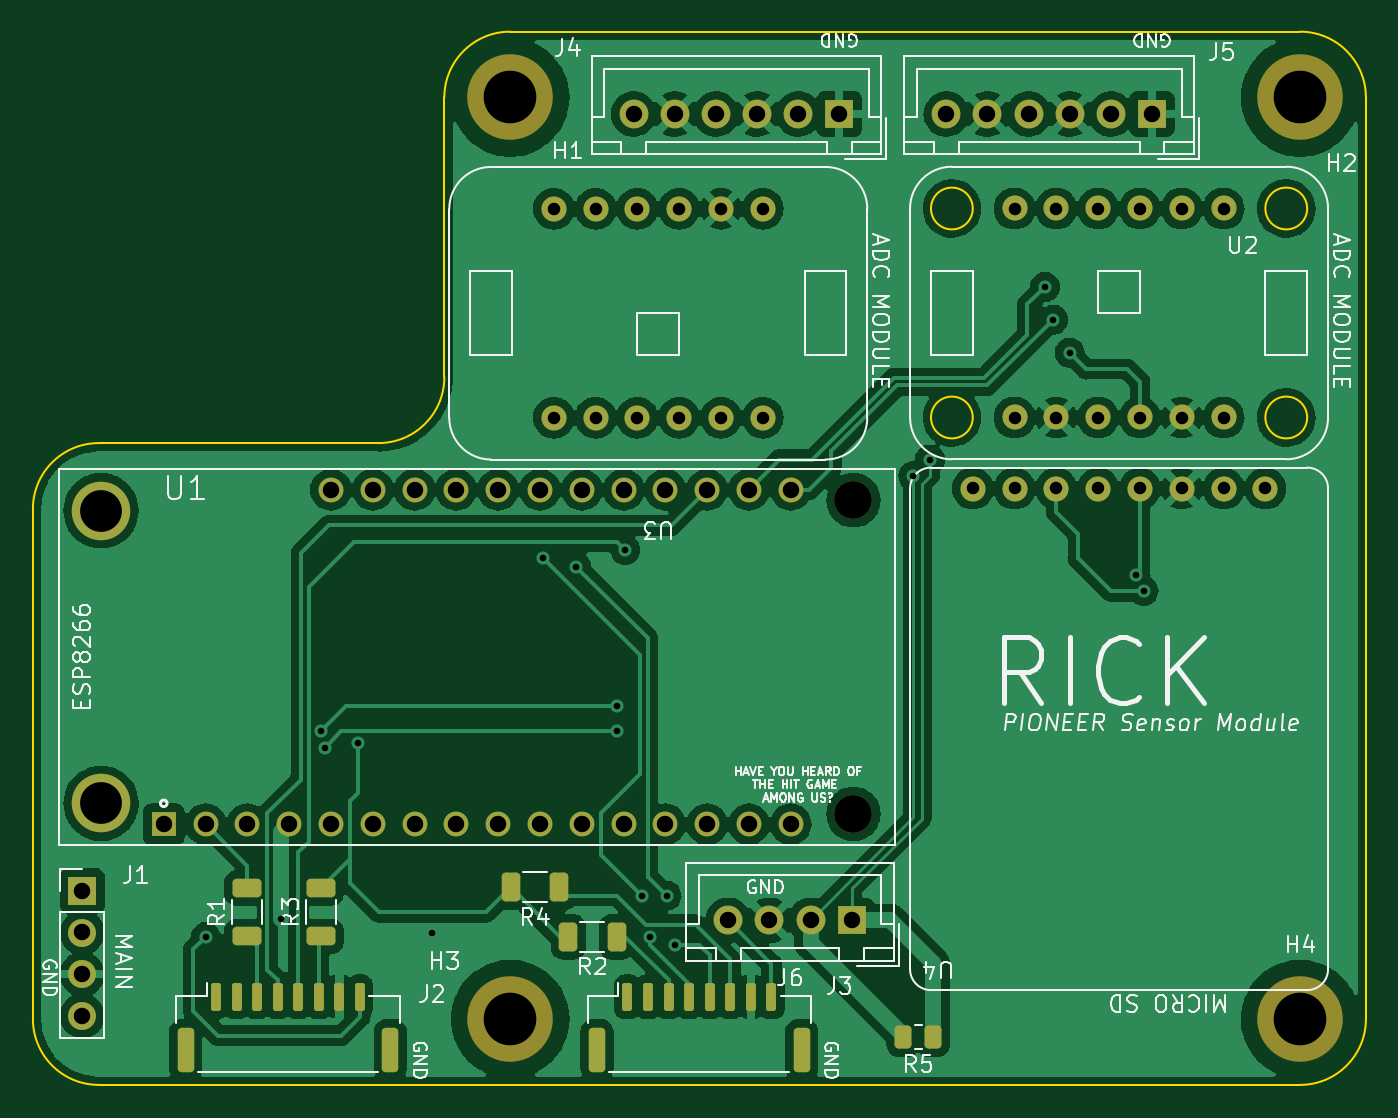
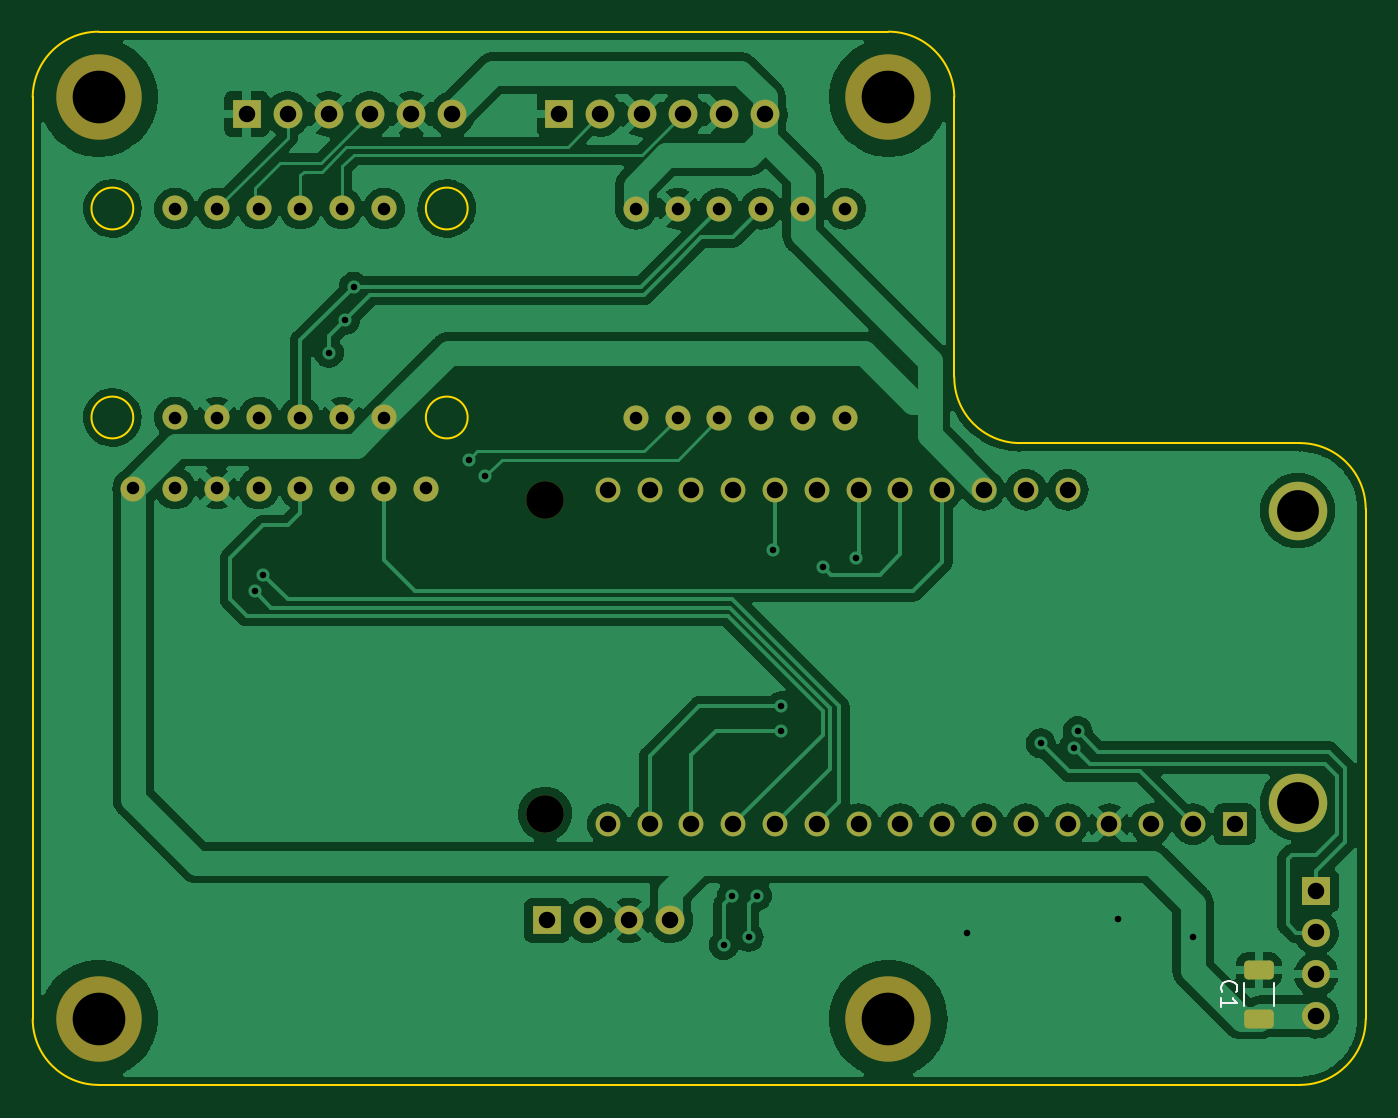
Circuit board: 11 layer files. Board 81.0 x 64.0 mm.
- bottom_copper: Sensor-B_Cu.gbr (176171 bytes)
- bottom_mask: Sensor-B_Mask.gbr (3858 bytes)
- paste: Sensor-B_Paste.gbr (1181 bytes)
- bottom_silk: Sensor-B_Silkscreen.gbr (1200 bytes)
- outline: Sensor-Edge_Cuts.gbr (1683 bytes)
- top_copper: Sensor-F_Cu.gbr (265533 bytes)
- top_mask: Sensor-F_Mask.gbr (5125 bytes)
- paste: Sensor-F_Paste.gbr (2443 bytes)
- top_silk: Sensor-F_Silkscreen.gbr (47006 bytes)
- drill: Sensor-NPTH.drl (522 bytes)
- drill: Sensor-PTH.drl (2170 bytes)

=== bottom_copper: Sensor-B_Cu.gbr (176171 bytes, source omitted) ===
=== bottom_mask: Sensor-B_Mask.gbr ===
%TF.GenerationSoftware,KiCad,Pcbnew,(6.0.10-0)*%
%TF.CreationDate,2023-01-18T17:39:01-08:00*%
%TF.ProjectId,Sensor,53656e73-6f72-42e6-9b69-6361645f7063,rev?*%
%TF.SameCoordinates,Original*%
%TF.FileFunction,Soldermask,Bot*%
%TF.FilePolarity,Negative*%
%FSLAX46Y46*%
G04 Gerber Fmt 4.6, Leading zero omitted, Abs format (unit mm)*
G04 Created by KiCad (PCBNEW (6.0.10-0)) date 2023-01-18 17:39:01*
%MOMM*%
%LPD*%
G01*
G04 APERTURE LIST*
G04 Aperture macros list*
%AMRoundRect*
0 Rectangle with rounded corners*
0 $1 Rounding radius*
0 $2 $3 $4 $5 $6 $7 $8 $9 X,Y pos of 4 corners*
0 Add a 4 corners polygon primitive as box body*
4,1,4,$2,$3,$4,$5,$6,$7,$8,$9,$2,$3,0*
0 Add four circle primitives for the rounded corners*
1,1,$1+$1,$2,$3*
1,1,$1+$1,$4,$5*
1,1,$1+$1,$6,$7*
1,1,$1+$1,$8,$9*
0 Add four rect primitives between the rounded corners*
20,1,$1+$1,$2,$3,$4,$5,0*
20,1,$1+$1,$4,$5,$6,$7,0*
20,1,$1+$1,$6,$7,$8,$9,0*
20,1,$1+$1,$8,$9,$2,$3,0*%
G04 Aperture macros list end*
%ADD10R,1.700000X1.700000*%
%ADD11O,1.700000X1.700000*%
%ADD12R,1.750000X1.750000*%
%ADD13C,1.750000*%
%ADD14C,5.200000*%
%ADD15C,2.286000*%
%ADD16R,1.508000X1.508000*%
%ADD17C,1.508000*%
%ADD18C,3.556000*%
%ADD19C,1.524000*%
%ADD20RoundRect,0.250000X0.650000X-0.325000X0.650000X0.325000X-0.650000X0.325000X-0.650000X-0.325000X0*%
G04 APERTURE END LIST*
D10*
%TO.C,J1*%
X24000000Y-128200000D03*
D11*
X24000000Y-130740000D03*
X24000000Y-133280000D03*
X24000000Y-135820000D03*
%TD*%
D12*
%TO.C,J4*%
X70000000Y-81000000D03*
D13*
X67500000Y-81000000D03*
X65000000Y-81000000D03*
X62500000Y-81000000D03*
X60000000Y-81000000D03*
X57500000Y-81000000D03*
%TD*%
D14*
%TO.C,H3*%
X50000000Y-136000000D03*
%TD*%
D12*
%TO.C,J5*%
X89000000Y-81000000D03*
D13*
X86500000Y-81000000D03*
X84000000Y-81000000D03*
X81500000Y-81000000D03*
X79000000Y-81000000D03*
X76500000Y-81000000D03*
%TD*%
D14*
%TO.C,H4*%
X98000000Y-136000000D03*
%TD*%
%TO.C,H2*%
X98000000Y-80000000D03*
%TD*%
D12*
%TO.C,J6*%
X70750000Y-130000000D03*
D13*
X68250000Y-130000000D03*
X65750000Y-130000000D03*
X63250000Y-130000000D03*
%TD*%
D14*
%TO.C,H1*%
X50000000Y-80000000D03*
%TD*%
D15*
%TO.C,U1*%
X70860000Y-123525000D03*
X70860000Y-104475000D03*
D16*
X28950000Y-124160000D03*
D17*
X31490000Y-124160000D03*
X34030000Y-124160000D03*
X36570000Y-124160000D03*
X39110000Y-124160000D03*
X41650000Y-124160000D03*
X44190000Y-124160000D03*
X46730000Y-124160000D03*
X49270000Y-124160000D03*
X51810000Y-124160000D03*
X54350000Y-124160000D03*
X56890000Y-124160000D03*
X59430000Y-124160000D03*
X61970000Y-124160000D03*
X64510000Y-124160000D03*
X67050000Y-124160000D03*
X39110000Y-103840000D03*
X41650000Y-103840000D03*
X44190000Y-103840000D03*
X46730000Y-103840000D03*
X49270000Y-103840000D03*
X51810000Y-103840000D03*
X54350000Y-103840000D03*
X56890000Y-103840000D03*
X59430000Y-103840000D03*
X61970000Y-103840000D03*
X64510000Y-103840000D03*
X67050000Y-103840000D03*
D18*
X25140000Y-122890000D03*
X25140000Y-105110000D03*
%TD*%
D19*
%TO.C,U4*%
X93350000Y-103760000D03*
X95890000Y-103760000D03*
X78110000Y-103760000D03*
X88270000Y-103760000D03*
X80650000Y-103760000D03*
X83190000Y-103760000D03*
X85730000Y-103760000D03*
X90810000Y-103760000D03*
%TD*%
%TO.C,U3*%
X65350000Y-99460000D03*
X52650000Y-99460000D03*
X55190000Y-99460000D03*
X57730000Y-99460000D03*
X60270000Y-99460000D03*
X62810000Y-99460000D03*
X55190000Y-86760000D03*
X52650000Y-86760000D03*
X62810000Y-86760000D03*
X60270000Y-86760000D03*
X57730000Y-86760000D03*
X65350000Y-86760000D03*
%TD*%
%TO.C,U2*%
X80650000Y-86745000D03*
X93350000Y-86745000D03*
X90810000Y-86745000D03*
X88270000Y-86745000D03*
X85730000Y-86745000D03*
X83190000Y-86745000D03*
X90810000Y-99445000D03*
X93350000Y-99445000D03*
X83190000Y-99445000D03*
X85730000Y-99445000D03*
X88270000Y-99445000D03*
X80650000Y-99445000D03*
%TD*%
D20*
%TO.C,C1*%
X27500000Y-135975000D03*
X27500000Y-133025000D03*
%TD*%
M02*

=== paste: Sensor-B_Paste.gbr (1181 bytes, source withheld) ===
=== bottom_silk: Sensor-B_Silkscreen.gbr ===
%TF.GenerationSoftware,KiCad,Pcbnew,(6.0.10-0)*%
%TF.CreationDate,2023-01-18T17:39:01-08:00*%
%TF.ProjectId,Sensor,53656e73-6f72-42e6-9b69-6361645f7063,rev?*%
%TF.SameCoordinates,Original*%
%TF.FileFunction,Legend,Bot*%
%TF.FilePolarity,Positive*%
%FSLAX46Y46*%
G04 Gerber Fmt 4.6, Leading zero omitted, Abs format (unit mm)*
G04 Created by KiCad (PCBNEW (6.0.10-0)) date 2023-01-18 17:39:01*
%MOMM*%
%LPD*%
G01*
G04 APERTURE LIST*
%ADD10C,0.150000*%
%ADD11C,0.120000*%
G04 APERTURE END LIST*
D10*
%TO.C,C1*%
X29707142Y-134333333D02*
X29754761Y-134285714D01*
X29802380Y-134142857D01*
X29802380Y-134047619D01*
X29754761Y-133904761D01*
X29659523Y-133809523D01*
X29564285Y-133761904D01*
X29373809Y-133714285D01*
X29230952Y-133714285D01*
X29040476Y-133761904D01*
X28945238Y-133809523D01*
X28850000Y-133904761D01*
X28802380Y-134047619D01*
X28802380Y-134142857D01*
X28850000Y-134285714D01*
X28897619Y-134333333D01*
X29802380Y-135285714D02*
X29802380Y-134714285D01*
X29802380Y-135000000D02*
X28802380Y-135000000D01*
X28945238Y-134904761D01*
X29040476Y-134809523D01*
X29088095Y-134714285D01*
D11*
X28410000Y-135211252D02*
X28410000Y-133788748D01*
X26590000Y-135211252D02*
X26590000Y-133788748D01*
%TD*%
M02*

=== outline: Sensor-Edge_Cuts.gbr ===
%TF.GenerationSoftware,KiCad,Pcbnew,(6.0.10-0)*%
%TF.CreationDate,2023-01-18T17:39:01-08:00*%
%TF.ProjectId,Sensor,53656e73-6f72-42e6-9b69-6361645f7063,rev?*%
%TF.SameCoordinates,Original*%
%TF.FileFunction,Profile,NP*%
%FSLAX46Y46*%
G04 Gerber Fmt 4.6, Leading zero omitted, Abs format (unit mm)*
G04 Created by KiCad (PCBNEW (6.0.10-0)) date 2023-01-18 17:39:01*
%MOMM*%
%LPD*%
G01*
G04 APERTURE LIST*
%TA.AperFunction,Profile*%
%ADD10C,0.150000*%
%TD*%
%TA.AperFunction,Profile*%
%ADD11C,0.100000*%
%TD*%
%TA.AperFunction,Profile*%
%ADD12C,0.120000*%
%TD*%
G04 APERTURE END LIST*
D10*
X46000000Y-80000000D02*
X46000000Y-97000000D01*
D11*
X50000000Y-76000000D02*
X98000000Y-76000000D01*
X21000000Y-136000000D02*
G75*
G03*
X25000000Y-140000000I4000000J0D01*
G01*
D10*
X42000000Y-101000000D02*
G75*
G03*
X46000000Y-97000000I0J4000000D01*
G01*
D11*
X102000000Y-80000000D02*
X102000000Y-136000000D01*
D10*
X42000000Y-101000000D02*
X25000000Y-101000000D01*
D11*
X50000000Y-76000000D02*
G75*
G03*
X46000000Y-80000000I0J-4000000D01*
G01*
X25000000Y-101000000D02*
G75*
G03*
X21000000Y-105000000I0J-4000000D01*
G01*
X98000000Y-140000000D02*
X25000000Y-140000000D01*
X102000000Y-80000000D02*
G75*
G03*
X98000000Y-76000000I-4000000J0D01*
G01*
X21000000Y-136000000D02*
X21000000Y-105000000D01*
X98000000Y-140000000D02*
G75*
G03*
X102000000Y-136000000I0J4000000D01*
G01*
D12*
%TO.C,U2*%
X98430000Y-99445000D02*
G75*
G03*
X98430000Y-99445000I-1270000J0D01*
G01*
X98430000Y-86745000D02*
G75*
G03*
X98430000Y-86745000I-1270000J0D01*
G01*
X78110000Y-86745000D02*
G75*
G03*
X78110000Y-86745000I-1270000J0D01*
G01*
X78110000Y-99445000D02*
G75*
G03*
X78110000Y-99445000I-1270000J0D01*
G01*
%TD*%
M02*

=== top_copper: Sensor-F_Cu.gbr (265533 bytes, source omitted) ===
=== top_mask: Sensor-F_Mask.gbr ===
%TF.GenerationSoftware,KiCad,Pcbnew,(6.0.10-0)*%
%TF.CreationDate,2023-01-18T17:39:01-08:00*%
%TF.ProjectId,Sensor,53656e73-6f72-42e6-9b69-6361645f7063,rev?*%
%TF.SameCoordinates,Original*%
%TF.FileFunction,Soldermask,Top*%
%TF.FilePolarity,Negative*%
%FSLAX46Y46*%
G04 Gerber Fmt 4.6, Leading zero omitted, Abs format (unit mm)*
G04 Created by KiCad (PCBNEW (6.0.10-0)) date 2023-01-18 17:39:01*
%MOMM*%
%LPD*%
G01*
G04 APERTURE LIST*
G04 Aperture macros list*
%AMRoundRect*
0 Rectangle with rounded corners*
0 $1 Rounding radius*
0 $2 $3 $4 $5 $6 $7 $8 $9 X,Y pos of 4 corners*
0 Add a 4 corners polygon primitive as box body*
4,1,4,$2,$3,$4,$5,$6,$7,$8,$9,$2,$3,0*
0 Add four circle primitives for the rounded corners*
1,1,$1+$1,$2,$3*
1,1,$1+$1,$4,$5*
1,1,$1+$1,$6,$7*
1,1,$1+$1,$8,$9*
0 Add four rect primitives between the rounded corners*
20,1,$1+$1,$2,$3,$4,$5,0*
20,1,$1+$1,$4,$5,$6,$7,0*
20,1,$1+$1,$6,$7,$8,$9,0*
20,1,$1+$1,$8,$9,$2,$3,0*%
G04 Aperture macros list end*
%ADD10RoundRect,0.250000X0.312500X0.625000X-0.312500X0.625000X-0.312500X-0.625000X0.312500X-0.625000X0*%
%ADD11RoundRect,0.250000X0.625000X-0.312500X0.625000X0.312500X-0.625000X0.312500X-0.625000X-0.312500X0*%
%ADD12R,1.700000X1.700000*%
%ADD13O,1.700000X1.700000*%
%ADD14RoundRect,0.250000X0.262500X0.450000X-0.262500X0.450000X-0.262500X-0.450000X0.262500X-0.450000X0*%
%ADD15R,1.750000X1.750000*%
%ADD16C,1.750000*%
%ADD17C,5.200000*%
%ADD18RoundRect,0.150000X-0.150000X-0.700000X0.150000X-0.700000X0.150000X0.700000X-0.150000X0.700000X0*%
%ADD19RoundRect,0.250000X-0.250000X-1.100000X0.250000X-1.100000X0.250000X1.100000X-0.250000X1.100000X0*%
%ADD20C,2.286000*%
%ADD21R,1.508000X1.508000*%
%ADD22C,1.508000*%
%ADD23C,3.556000*%
%ADD24C,1.524000*%
G04 APERTURE END LIST*
D10*
%TO.C,R2*%
X56462500Y-131000000D03*
X53537500Y-131000000D03*
%TD*%
D11*
%TO.C,R3*%
X38500000Y-130962500D03*
X38500000Y-128037500D03*
%TD*%
D12*
%TO.C,J1*%
X24000000Y-128200000D03*
D13*
X24000000Y-130740000D03*
X24000000Y-133280000D03*
X24000000Y-135820000D03*
%TD*%
D14*
%TO.C,R5*%
X75712500Y-137100000D03*
X73887500Y-137100000D03*
%TD*%
D15*
%TO.C,J4*%
X70000000Y-81000000D03*
D16*
X67500000Y-81000000D03*
X65000000Y-81000000D03*
X62500000Y-81000000D03*
X60000000Y-81000000D03*
X57500000Y-81000000D03*
%TD*%
D17*
%TO.C,H3*%
X50000000Y-136000000D03*
%TD*%
D15*
%TO.C,J5*%
X89000000Y-81000000D03*
D16*
X86500000Y-81000000D03*
X84000000Y-81000000D03*
X81500000Y-81000000D03*
X79000000Y-81000000D03*
X76500000Y-81000000D03*
%TD*%
D18*
%TO.C,J2*%
X32125000Y-134650000D03*
X33375000Y-134650000D03*
X34625000Y-134650000D03*
X35875000Y-134650000D03*
X37125000Y-134650000D03*
X38375000Y-134650000D03*
X39625000Y-134650000D03*
X40875000Y-134650000D03*
D19*
X42725000Y-137850000D03*
X30275000Y-137850000D03*
%TD*%
D17*
%TO.C,H4*%
X98000000Y-136000000D03*
%TD*%
%TO.C,H2*%
X98000000Y-80000000D03*
%TD*%
D18*
%TO.C,J3*%
X57125000Y-134650000D03*
X58375000Y-134650000D03*
X59625000Y-134650000D03*
X60875000Y-134650000D03*
X62125000Y-134650000D03*
X63375000Y-134650000D03*
X64625000Y-134650000D03*
X65875000Y-134650000D03*
D19*
X55275000Y-137850000D03*
X67725000Y-137850000D03*
%TD*%
D15*
%TO.C,J6*%
X70750000Y-130000000D03*
D16*
X68250000Y-130000000D03*
X65750000Y-130000000D03*
X63250000Y-130000000D03*
%TD*%
D17*
%TO.C,H1*%
X50000000Y-80000000D03*
%TD*%
D11*
%TO.C,R1*%
X34000000Y-130962500D03*
X34000000Y-128037500D03*
%TD*%
D20*
%TO.C,U1*%
X70860000Y-123525000D03*
X70860000Y-104475000D03*
D21*
X28950000Y-124160000D03*
D22*
X31490000Y-124160000D03*
X34030000Y-124160000D03*
X36570000Y-124160000D03*
X39110000Y-124160000D03*
X41650000Y-124160000D03*
X44190000Y-124160000D03*
X46730000Y-124160000D03*
X49270000Y-124160000D03*
X51810000Y-124160000D03*
X54350000Y-124160000D03*
X56890000Y-124160000D03*
X59430000Y-124160000D03*
X61970000Y-124160000D03*
X64510000Y-124160000D03*
X67050000Y-124160000D03*
X39110000Y-103840000D03*
X41650000Y-103840000D03*
X44190000Y-103840000D03*
X46730000Y-103840000D03*
X49270000Y-103840000D03*
X51810000Y-103840000D03*
X54350000Y-103840000D03*
X56890000Y-103840000D03*
X59430000Y-103840000D03*
X61970000Y-103840000D03*
X64510000Y-103840000D03*
X67050000Y-103840000D03*
D23*
X25140000Y-122890000D03*
X25140000Y-105110000D03*
%TD*%
D24*
%TO.C,U4*%
X93350000Y-103760000D03*
X95890000Y-103760000D03*
X78110000Y-103760000D03*
X88270000Y-103760000D03*
X80650000Y-103760000D03*
X83190000Y-103760000D03*
X85730000Y-103760000D03*
X90810000Y-103760000D03*
%TD*%
%TO.C,U3*%
X65350000Y-99460000D03*
X52650000Y-99460000D03*
X55190000Y-99460000D03*
X57730000Y-99460000D03*
X60270000Y-99460000D03*
X62810000Y-99460000D03*
X55190000Y-86760000D03*
X52650000Y-86760000D03*
X62810000Y-86760000D03*
X60270000Y-86760000D03*
X57730000Y-86760000D03*
X65350000Y-86760000D03*
%TD*%
D10*
%TO.C,R4*%
X52962500Y-128000000D03*
X50037500Y-128000000D03*
%TD*%
D24*
%TO.C,U2*%
X80650000Y-86745000D03*
X93350000Y-86745000D03*
X90810000Y-86745000D03*
X88270000Y-86745000D03*
X85730000Y-86745000D03*
X83190000Y-86745000D03*
X90810000Y-99445000D03*
X93350000Y-99445000D03*
X83190000Y-99445000D03*
X85730000Y-99445000D03*
X88270000Y-99445000D03*
X80650000Y-99445000D03*
%TD*%
M02*

=== paste: Sensor-F_Paste.gbr (2443 bytes, source withheld) ===
=== top_silk: Sensor-F_Silkscreen.gbr (47006 bytes, source omitted) ===
=== drill: Sensor-NPTH.drl ===
M48
; DRILL file {KiCad (6.0.10-0)} date Wednesday, January 18, 2023 at 05:39:10 pm
; FORMAT={-:-/ absolute / inch / decimal}
; #@! TF.CreationDate,2023-01-18T17:39:10-08:00
; #@! TF.GenerationSoftware,Kicad,Pcbnew,(6.0.10-0)
; #@! TF.FileFunction,NonPlated,1,2,NPTH
FMAT,2
INCH
; #@! TA.AperFunction,NonPlated,NPTH,ComponentDrill
T1C0.0900
; #@! TA.AperFunction,NonPlated,NPTH,ComponentDrill
T2C0.1260
%
G90
G05
T1
X2.7898Y-4.1132
X2.7898Y-4.8632
T2
X1.9685Y-3.1496
X1.9685Y-5.3543
X3.8583Y-3.1496
X3.8583Y-5.3543
T0
M30

=== drill: Sensor-PTH.drl ===
M48
; DRILL file {KiCad (6.0.10-0)} date Wednesday, January 18, 2023 at 05:39:10 pm
; FORMAT={-:-/ absolute / inch / decimal}
; #@! TF.CreationDate,2023-01-18T17:39:10-08:00
; #@! TF.GenerationSoftware,Kicad,Pcbnew,(6.0.10-0)
; #@! TF.FileFunction,Plated,1,2,PTH
FMAT,2
INCH
; #@! TA.AperFunction,Plated,PTH,ViaDrill
T1C0.0157
; #@! TA.AperFunction,Plated,PTH,ComponentDrill
T2C0.0300
; #@! TA.AperFunction,Plated,PTH,ComponentDrill
T3C0.0394
; #@! TA.AperFunction,Plated,PTH,ComponentDrill
T4C0.1000
%
G90
G05
T1
X1.2402Y-5.1575
X1.4203Y-5.1152
X1.5157Y-4.6654
X1.5256Y-4.7047
X1.6043Y-4.6949
X1.7815Y-5.1476
X2.0472Y-4.252
X2.126Y-4.2717
X2.2244Y-4.6063
X2.2244Y-4.6654
X2.2441Y-4.2323
X2.2835Y-5.0591
X2.3031Y-5.1575
X2.3425Y-5.0591
X2.3622Y-5.1772
X2.9331Y-4.0551
X2.9724Y-4.0157
X3.248Y-3.6024
X3.2677Y-3.6811
X3.3071Y-3.7598
X3.4646Y-4.2913
X3.4843Y-4.3307
T2
X2.0728Y-3.4157
X2.0728Y-3.9157
X2.1728Y-3.4157
X2.1728Y-3.9157
X2.2728Y-3.4157
X2.2728Y-3.9157
X2.3728Y-3.4157
X2.3728Y-3.9157
X2.4728Y-3.4157
X2.4728Y-3.9157
X2.5728Y-3.4157
X2.5728Y-3.9157
X3.0752Y-4.085
X3.1752Y-3.4152
X3.1752Y-3.9152
X3.1752Y-4.085
X3.2752Y-3.4152
X3.2752Y-3.9152
X3.2752Y-4.085
X3.3752Y-3.4152
X3.3752Y-3.9152
X3.3752Y-4.085
X3.4752Y-3.4152
X3.4752Y-3.9152
X3.4752Y-4.085
X3.5752Y-3.4152
X3.5752Y-3.9152
X3.5752Y-4.085
X3.6752Y-3.4152
X3.6752Y-3.9152
X3.6752Y-4.085
X3.7752Y-4.085
T3
X0.9449Y-5.0472
X0.9449Y-5.1472
X0.9449Y-5.2472
X0.9449Y-5.3472
X1.1398Y-4.8882
X1.2398Y-4.8882
X1.3398Y-4.8882
X1.4398Y-4.8882
X1.5398Y-4.0882
X1.5398Y-4.8882
X1.6398Y-4.0882
X1.6398Y-4.8882
X1.7398Y-4.0882
X1.7398Y-4.8882
X1.8398Y-4.0882
X1.8398Y-4.8882
X1.9398Y-4.0882
X1.9398Y-4.8882
X2.0398Y-4.0882
X2.0398Y-4.8882
X2.1398Y-4.0882
X2.1398Y-4.8882
X2.2398Y-4.0882
X2.2398Y-4.8882
X2.2638Y-3.189
X2.3398Y-4.0882
X2.3398Y-4.8882
X2.3622Y-3.189
X2.4398Y-4.0882
X2.4398Y-4.8882
X2.4606Y-3.189
X2.4902Y-5.1181
X2.5398Y-4.0882
X2.5398Y-4.8882
X2.5591Y-3.189
X2.5886Y-5.1181
X2.6398Y-4.0882
X2.6398Y-4.8882
X2.6575Y-3.189
X2.687Y-5.1181
X2.7559Y-3.189
X2.7854Y-5.1181
X3.0118Y-3.189
X3.1102Y-3.189
X3.2087Y-3.189
X3.3071Y-3.189
X3.4055Y-3.189
X3.5039Y-3.189
T4
X0.9898Y-4.1382
X0.9898Y-4.8382
T0
M30

